Photos from the image-classification dataset "augmented_dataset" in the GitHub repository NamanGandhi2005/Ultra-fruit-analyser. Its 21 classes are: apple stage 1, apple stage 2, apple stage 3, banana stage 1, banana stage 2, banana stage 3, banana stage 4, banana stage 5, banana stage 6, banana stage 7, banana stage 8, banana stage 9, mango stage 1, mango stage 2, mango stage 3, mango stage 4, orange stage 1, orange stage 2, orange stage 3, orange stage 4, orange stage 5.

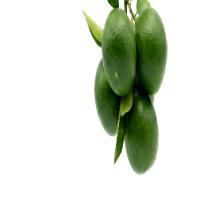
Label: orange stage 1

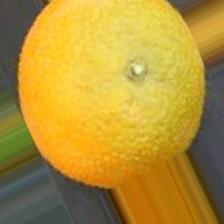
Label: orange stage 3

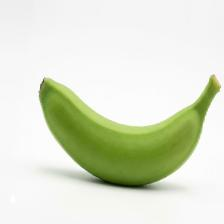
Label: banana stage 2

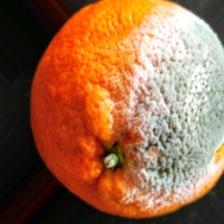
Label: orange stage 5

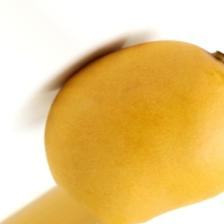
Label: mango stage 3

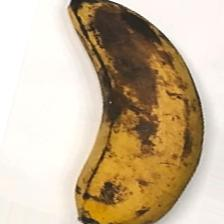
Label: banana stage 7
